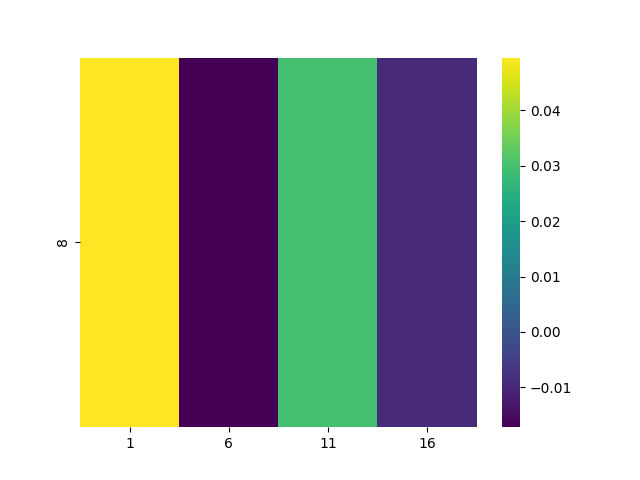

The data file committed next to this chart (first rows):
, 1, 6, 11, 16
8, 0.04948, -0.01717, 0.02964, -0.009135
